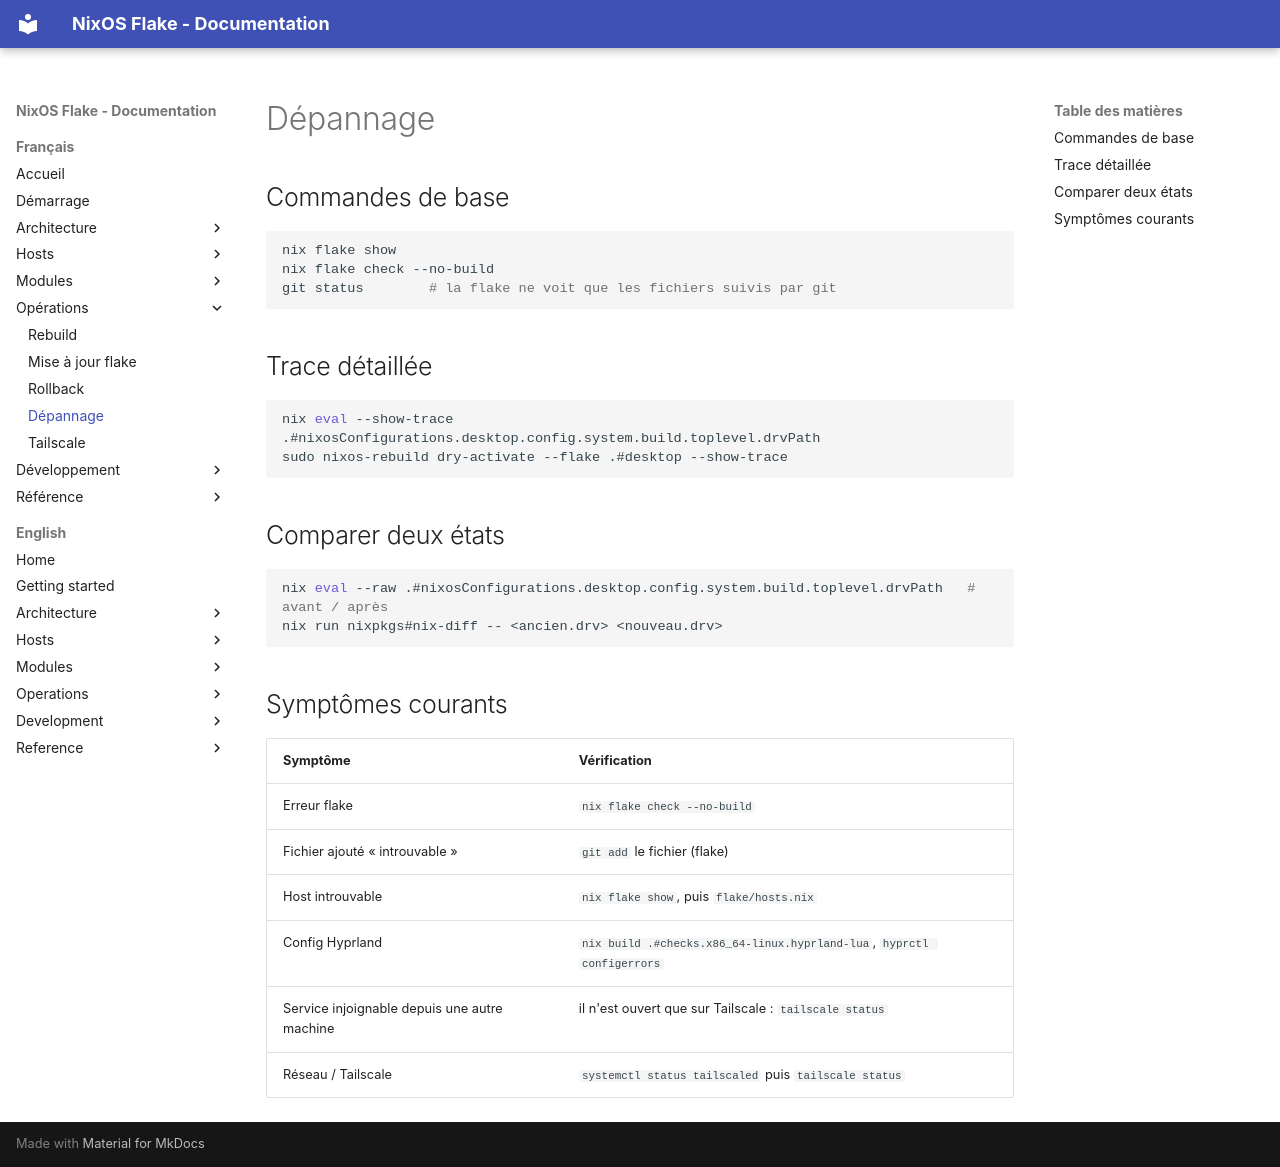

repository: llafon-analytics/nixos · page: operations/troubleshooting/index.html · generator: mkdocs

# Dépannage

## Commandes de base

```sh
nix flake show
nix flake check --no-build
git status        # la flake ne voit que les fichiers suivis par git
```

## Trace détaillée

```sh
nix eval --show-trace .#nixosConfigurations.desktop.config.system.build.toplevel.drvPath
sudo nixos-rebuild dry-activate --flake .#desktop --show-trace
```

## Comparer deux états

```sh
nix eval --raw .#nixosConfigurations.desktop.config.system.build.toplevel.drvPath   # avant / après
nix run nixpkgs#nix-diff -- <ancien.drv> <nouveau.drv>
```

## Symptômes courants

| Symptôme | Vérification |
|---|---|
| Erreur flake | `nix flake check --no-build` |
| Fichier ajouté « introuvable » | `git add` le fichier (flake) |
| Host introuvable | `nix flake show`, puis `flake/hosts.nix` |
| Config Hyprland | `nix build .#checks.x86_64-linux.hyprland-lua`, `hyprctl configerrors` |
| Service injoignable depuis une autre machine | il n'est ouvert que sur Tailscale : `tailscale status` |
| Réseau / Tailscale | `systemctl status tailscaled` puis `tailscale status` |
